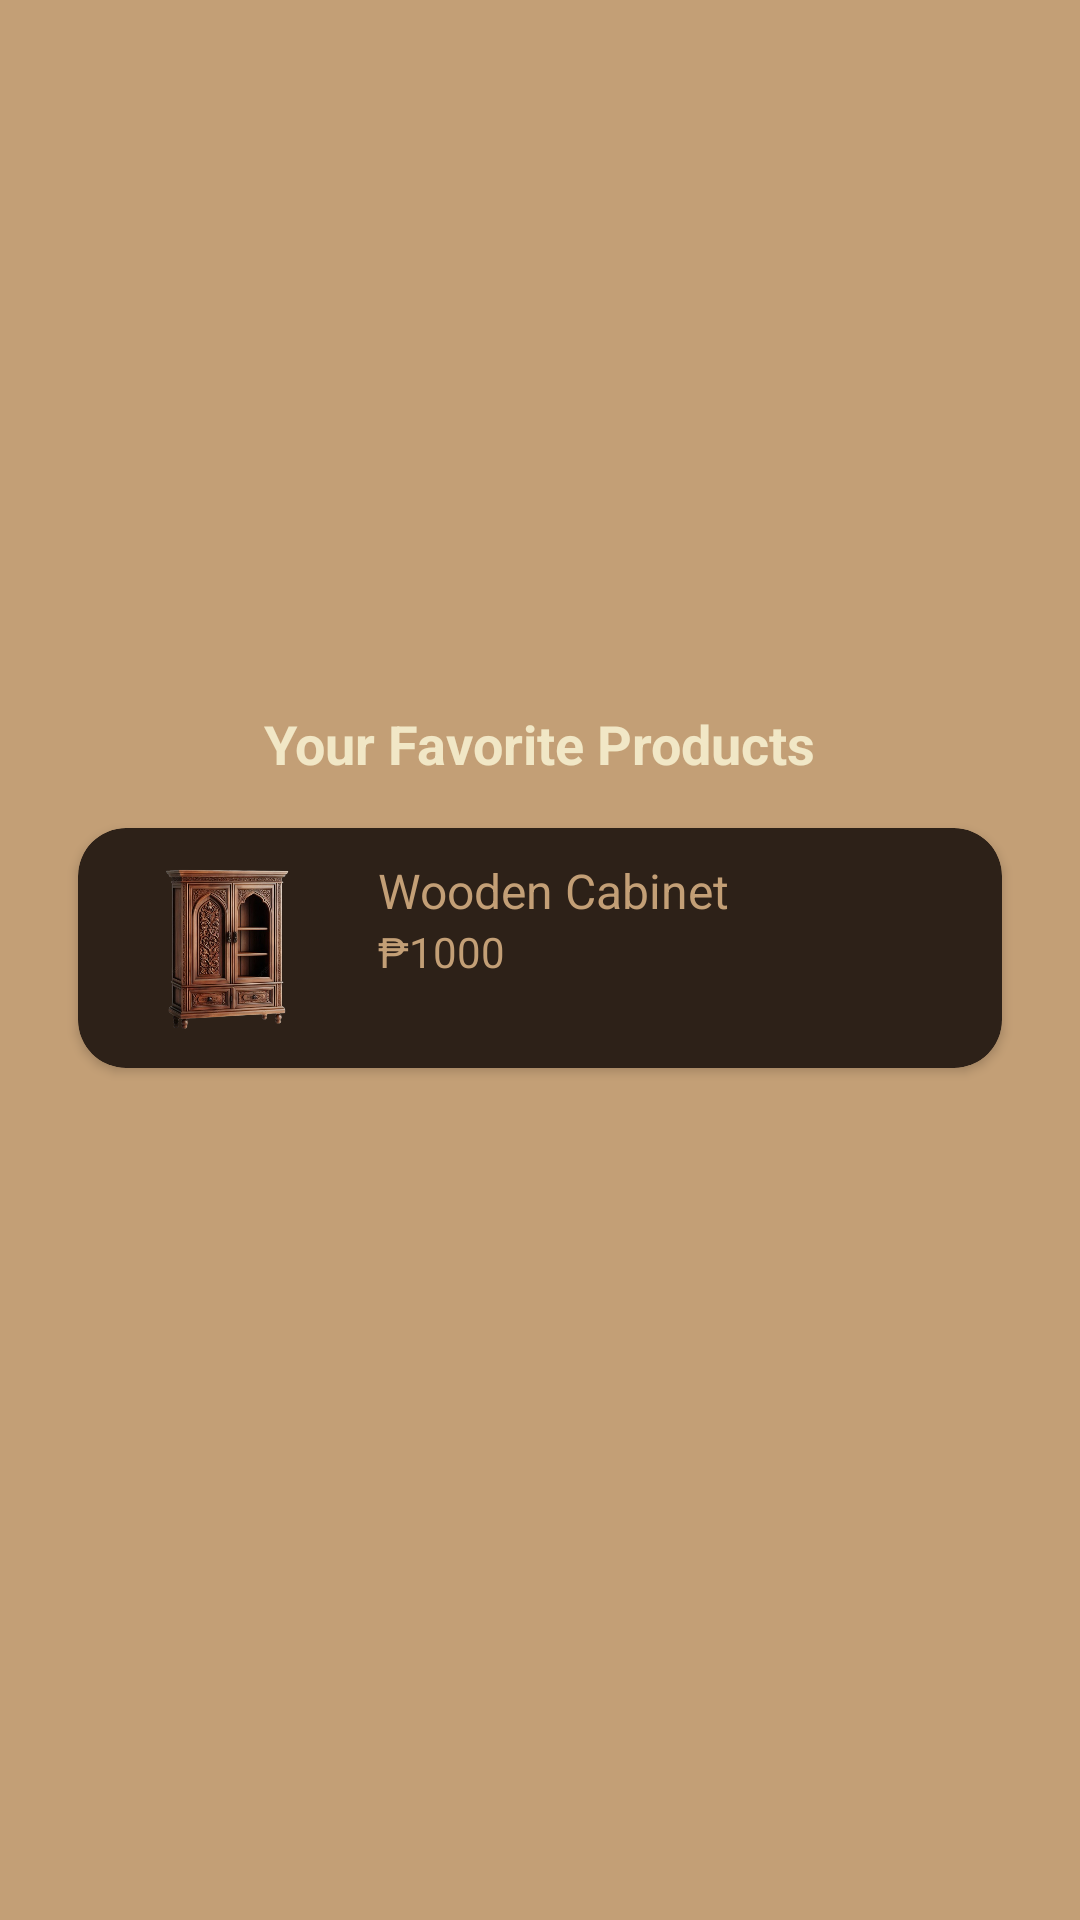

This screen was rendered from an Android layout file. Write that file and the resources it references.
<!-- AndroidManifest.xml: application theme Theme.AncientCrafts -->
<!-- res/layout/favorite_products_activity.xml -->
<?xml version="1.0" encoding="utf-8"?>
<androidx.constraintlayout.widget.ConstraintLayout xmlns:android="http://schemas.android.com/apk/res/android"
    xmlns:app="http://schemas.android.com/apk/res-auto"
    xmlns:tools="http://schemas.android.com/tools"
    android:id="@+id/main"
    android:layout_width="match_parent"
    android:layout_height="match_parent"
    android:background="@color/brown"
    tools:context=".FavoriteProducts">

    <LinearLayout
        android:id="@+id/linear"
        android:layout_width="match_parent"
        android:layout_height="match_parent"
        android:orientation="vertical"
        android:gravity="center"
        android:padding="16dp">

        
        <TextView
            android:id="@+id/favTitle"
            android:layout_width="wrap_content"
            android:layout_height="wrap_content"
            android:text="Your Favorite Products"
            android:textSize="18sp"
            android:textStyle="bold"
            android:textColor="@color/lightbrown"
            android:layout_marginBottom="16dp"
            android:gravity="center" />

        
        <androidx.cardview.widget.CardView
            android:layout_width="match_parent"
            android:layout_height="wrap_content"
            android:layout_marginHorizontal="10dp"
            android:layout_marginBottom="16dp"
            android:backgroundTint="@color/darkbrown"
            app:cardCornerRadius="16dp">

            <RelativeLayout
                android:layout_width="match_parent"
                android:layout_height="wrap_content"
                android:padding="10dp">

                
                <ImageView
                    android:id="@+id/productImage"
                    android:layout_width="60dp"
                    android:layout_height="60dp"
                    android:layout_marginLeft="10dp"
                    android:src="@drawable/pngtree_ornately_carved_wooden_cabinet_featuring_two_doors_with_arch_designs_open_png_image_15890166"
                    android:layout_alignParentStart="true"
                    android:contentDescription="Product Image" />

                
                <TextView
                    android:id="@+id/productName"
                    android:layout_width="wrap_content"
                    android:layout_height="wrap_content"
                    android:text="Wooden Cabinet"
                    android:textSize="16sp"
                    android:textColor="@color/brown"
                    android:layout_toEndOf="@id/productImage"
                    android:layout_marginStart="20dp"
                    android:layout_alignParentTop="true" />

                
                <TextView
                    android:id="@+id/productPrice"
                    android:layout_width="wrap_content"
                    android:layout_height="wrap_content"
                    android:text="₱1000"
                    android:textSize="14sp"
                    android:textColor="@color/brown"
                    android:layout_toEndOf="@id/productImage"
                    android:layout_marginStart="20dp"
                    android:layout_below="@id/productName" />

                
                <ImageView
                    android:id="@+id/cartBtn"
                    android:layout_width="30dp"
                    android:layout_height="30dp"
                    android:layout_alignParentEnd="true"
                    android:layout_marginTop="15dp"
                    android:src="@drawable/cart"
                    android:contentDescription="Add to Cart" />

                
                <ImageView
                    android:id="@+id/favBtn"
                    android:layout_width="30dp"
                    android:layout_height="30dp"
                    android:layout_alignParentEnd="true"
                    android:layout_marginTop="15dp"
                    android:layout_marginEnd="40dp"
                    android:src="@drawable/heart_icon"
                    android:contentDescription="Add to Favorites" />

            </RelativeLayout>
        </androidx.cardview.widget.CardView>

        
        <androidx.recyclerview.widget.RecyclerView
            android:id="@+id/favRecyclerView"
            android:layout_width="match_parent"
            android:layout_height="0dp"
            android:layout_marginTop="16dp"
            android:layout_marginBottom="16dp"
            app:layout_constraintTop_toBottomOf="@id/linear"
            app:layout_constraintBottom_toBottomOf="parent"
            app:layout_constraintStart_toStartOf="parent"
            app:layout_constraintEnd_toEndOf="parent" />

    </LinearLayout>

</androidx.constraintlayout.widget.ConstraintLayout>
<!-- resources referenced by this layout -->
<resources>
  <color name="brown">#c39f76</color>
  <color name="darkbrown">#2d2118</color>
  <color name="lightbrown">#F1E7C6</color>
  <!-- drawable pngtree_ornately_carved_wooden_cabinet_featuring_two_doors_with_arch_designs_open_png_image_15890166: png bitmap (drawable, 303523 bytes) -->
  <style name="Theme.AncientCrafts" parent="Base.Theme.AncientCrafts" />
  <style name="Base.Theme.AncientCrafts" parent="Theme.Material3.DayNight.NoActionBar">
          
          
      </style>
</resources>
